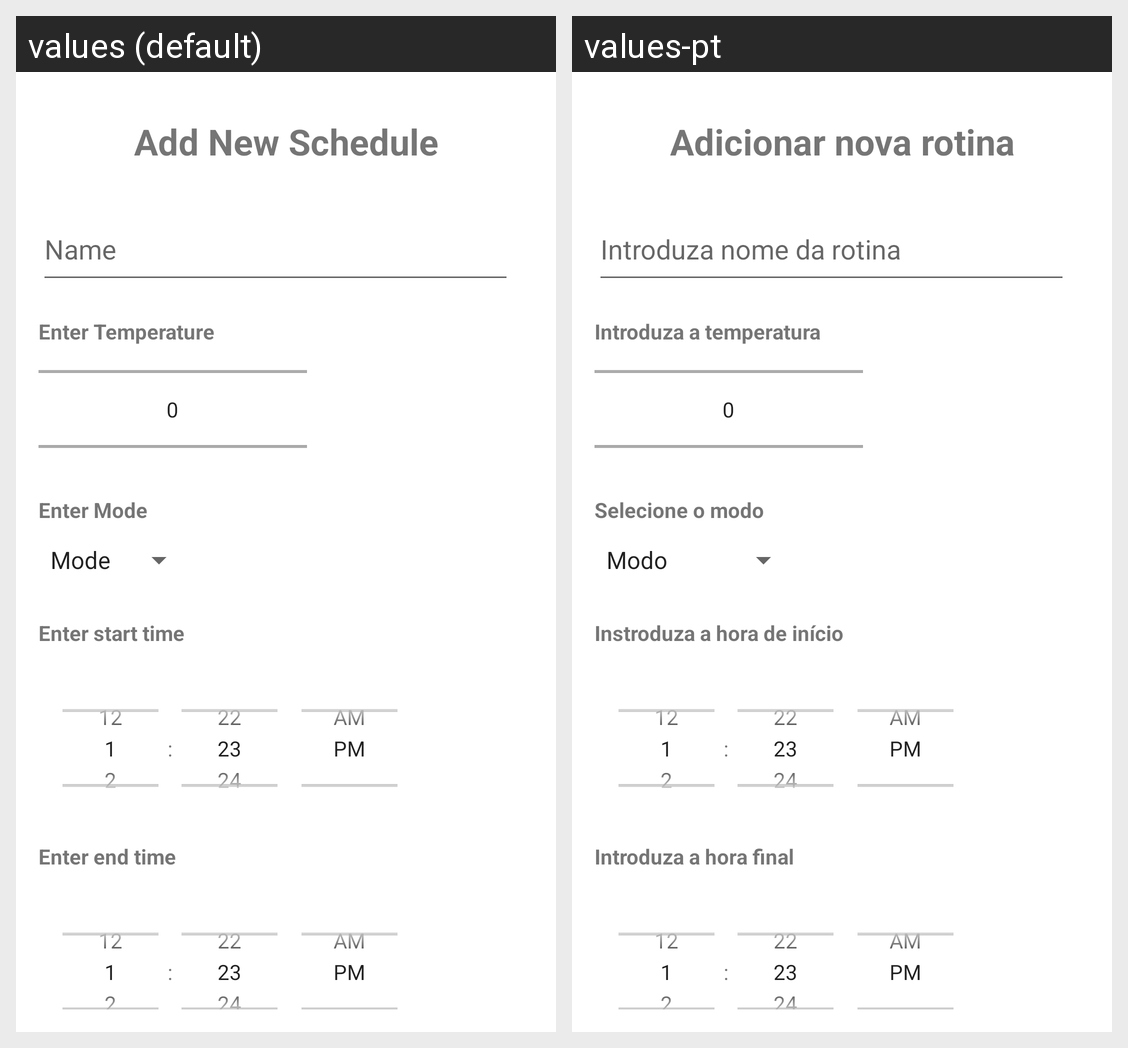

For this localized Android screen grid, give each drawn string resource with its value in every locale shown.
Android screen res/layout/fragment_add_schedule.xml rendered under 2 locales, left to right: values (default), values-pt. Device: Nexus 5 (rendered at 1080×1920; each locale shown at half size, 540×960, under a caption strip naming it); theme Theme.HomeSuveilApp_PDM.
Strings drawn on this screen, with the default value and each locale's value (text and hints the layout hard-codes, and strings that could not be matched under every locale, appear in the picture but are not listed):

add_new_schedule
  values: Add New Schedule
  values-pt: Adicionar nova rotina

enter_schedule_name
  values: Name
  values-pt: Introduza nome da rotina

enter_temperature
  values: Enter Temperature
  values-pt: Introduza a temperatura

enter_mode
  values: Enter Mode
  values-pt: Selecione o modo

enter_start_time
  values: Enter start time
  values-pt: Instroduza a hora de início

enter_end_time
  values: Enter end time
  values-pt: Introduza a hora final
